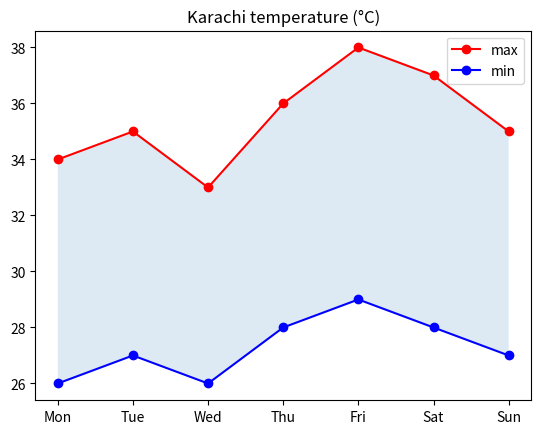
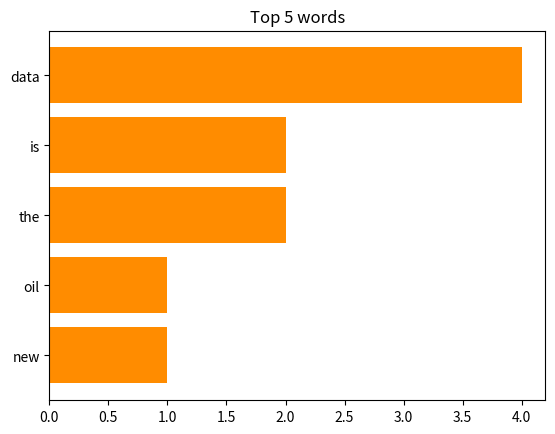
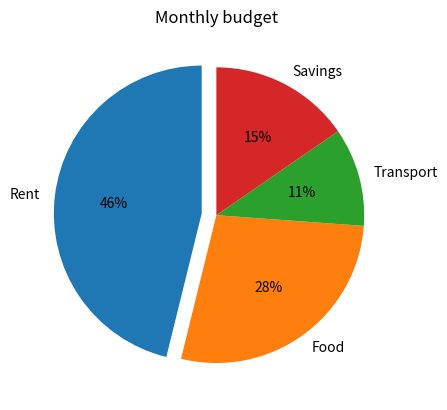
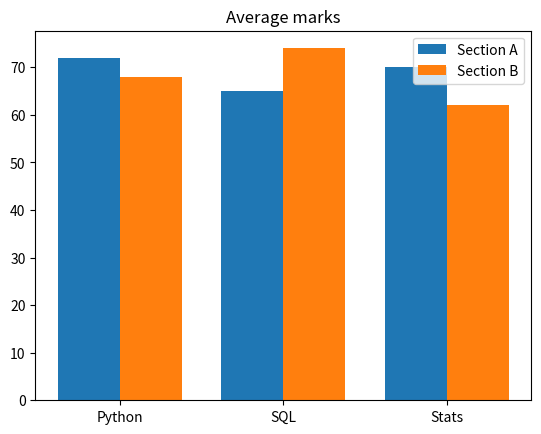

Here is the Python script that generated these plots, in order:
"""Session 12 - practice exercise solutions. Charts saved to code/output/."""
from pathlib import Path
import matplotlib
matplotlib.use("Agg")
import matplotlib.pyplot as plt
import numpy as np
import pandas as pd

OUT = Path("output"); OUT.mkdir(exist_ok=True)


# 1. Line chart of daily temperature for one week, max and min on the same axes
def temperature_chart(path=OUT / "ex1_temperature.png"):
    days = ["Mon", "Tue", "Wed", "Thu", "Fri", "Sat", "Sun"]
    tmax = [34, 35, 33, 36, 38, 37, 35]
    tmin = [26, 27, 26, 28, 29, 28, 27]
    fig, ax = plt.subplots()
    ax.plot(days, tmax, "r-o", label="max")
    ax.plot(days, tmin, "b-o", label="min")
    ax.fill_between(days, tmin, tmax, alpha=0.15)
    ax.set_title("Karachi temperature (°C)"); ax.legend()
    fig.savefig(path); plt.close(fig)
    return path


# 2. Horizontal bar chart of the 5 most common words in a sentence
def top_words_chart(text, path=OUT / "ex2_words.png"):
    words = pd.Series(text.lower().replace(",", "").replace(".", "").split())
    top = words.value_counts().head(5).sort_values()
    fig, ax = plt.subplots()
    ax.barh(top.index, top.values, color="darkorange")
    ax.set_title("Top 5 words")
    fig.savefig(path); plt.close(fig)
    return top.to_dict()


# 3. Pie chart of a monthly budget, biggest slice pulled out
def budget_pie(budget, path=OUT / "ex3_budget.png"):
    labels, values = list(budget), list(budget.values())
    explode = [0.1 if v == max(values) else 0 for v in values]
    fig, ax = plt.subplots()
    ax.pie(values, labels=labels, autopct="%1.0f%%", explode=explode, startangle=90)
    ax.set_title("Monthly budget")
    fig.savefig(path); plt.close(fig)
    return labels[values.index(max(values))]


# 4. Grouped bar chart: two sections' average per subject
def grouped_bars(path=OUT / "ex4_grouped.png"):
    subjects = ["Python", "SQL", "Stats"]
    sec_a, sec_b = [72, 65, 70], [68, 74, 62]
    x = np.arange(len(subjects)); w = 0.38
    fig, ax = plt.subplots()
    ax.bar(x - w / 2, sec_a, w, label="Section A")
    ax.bar(x + w / 2, sec_b, w, label="Section B")
    ax.set_xticks(x, subjects); ax.legend(); ax.set_title("Average marks")
    fig.savefig(path); plt.close(fig)
    return path


if __name__ == "__main__":
    print(temperature_chart().exists())
    top = top_words_chart("Data is the new oil. Clean data, good data, more data is the goal.")
    print(top); assert list(top)[-1] == "data"
    print(budget_pie({"Rent": 30000, "Food": 18000, "Transport": 7000, "Savings": 10000}))
    print(grouped_bars().exists())
    print("all exercise checks passed")
